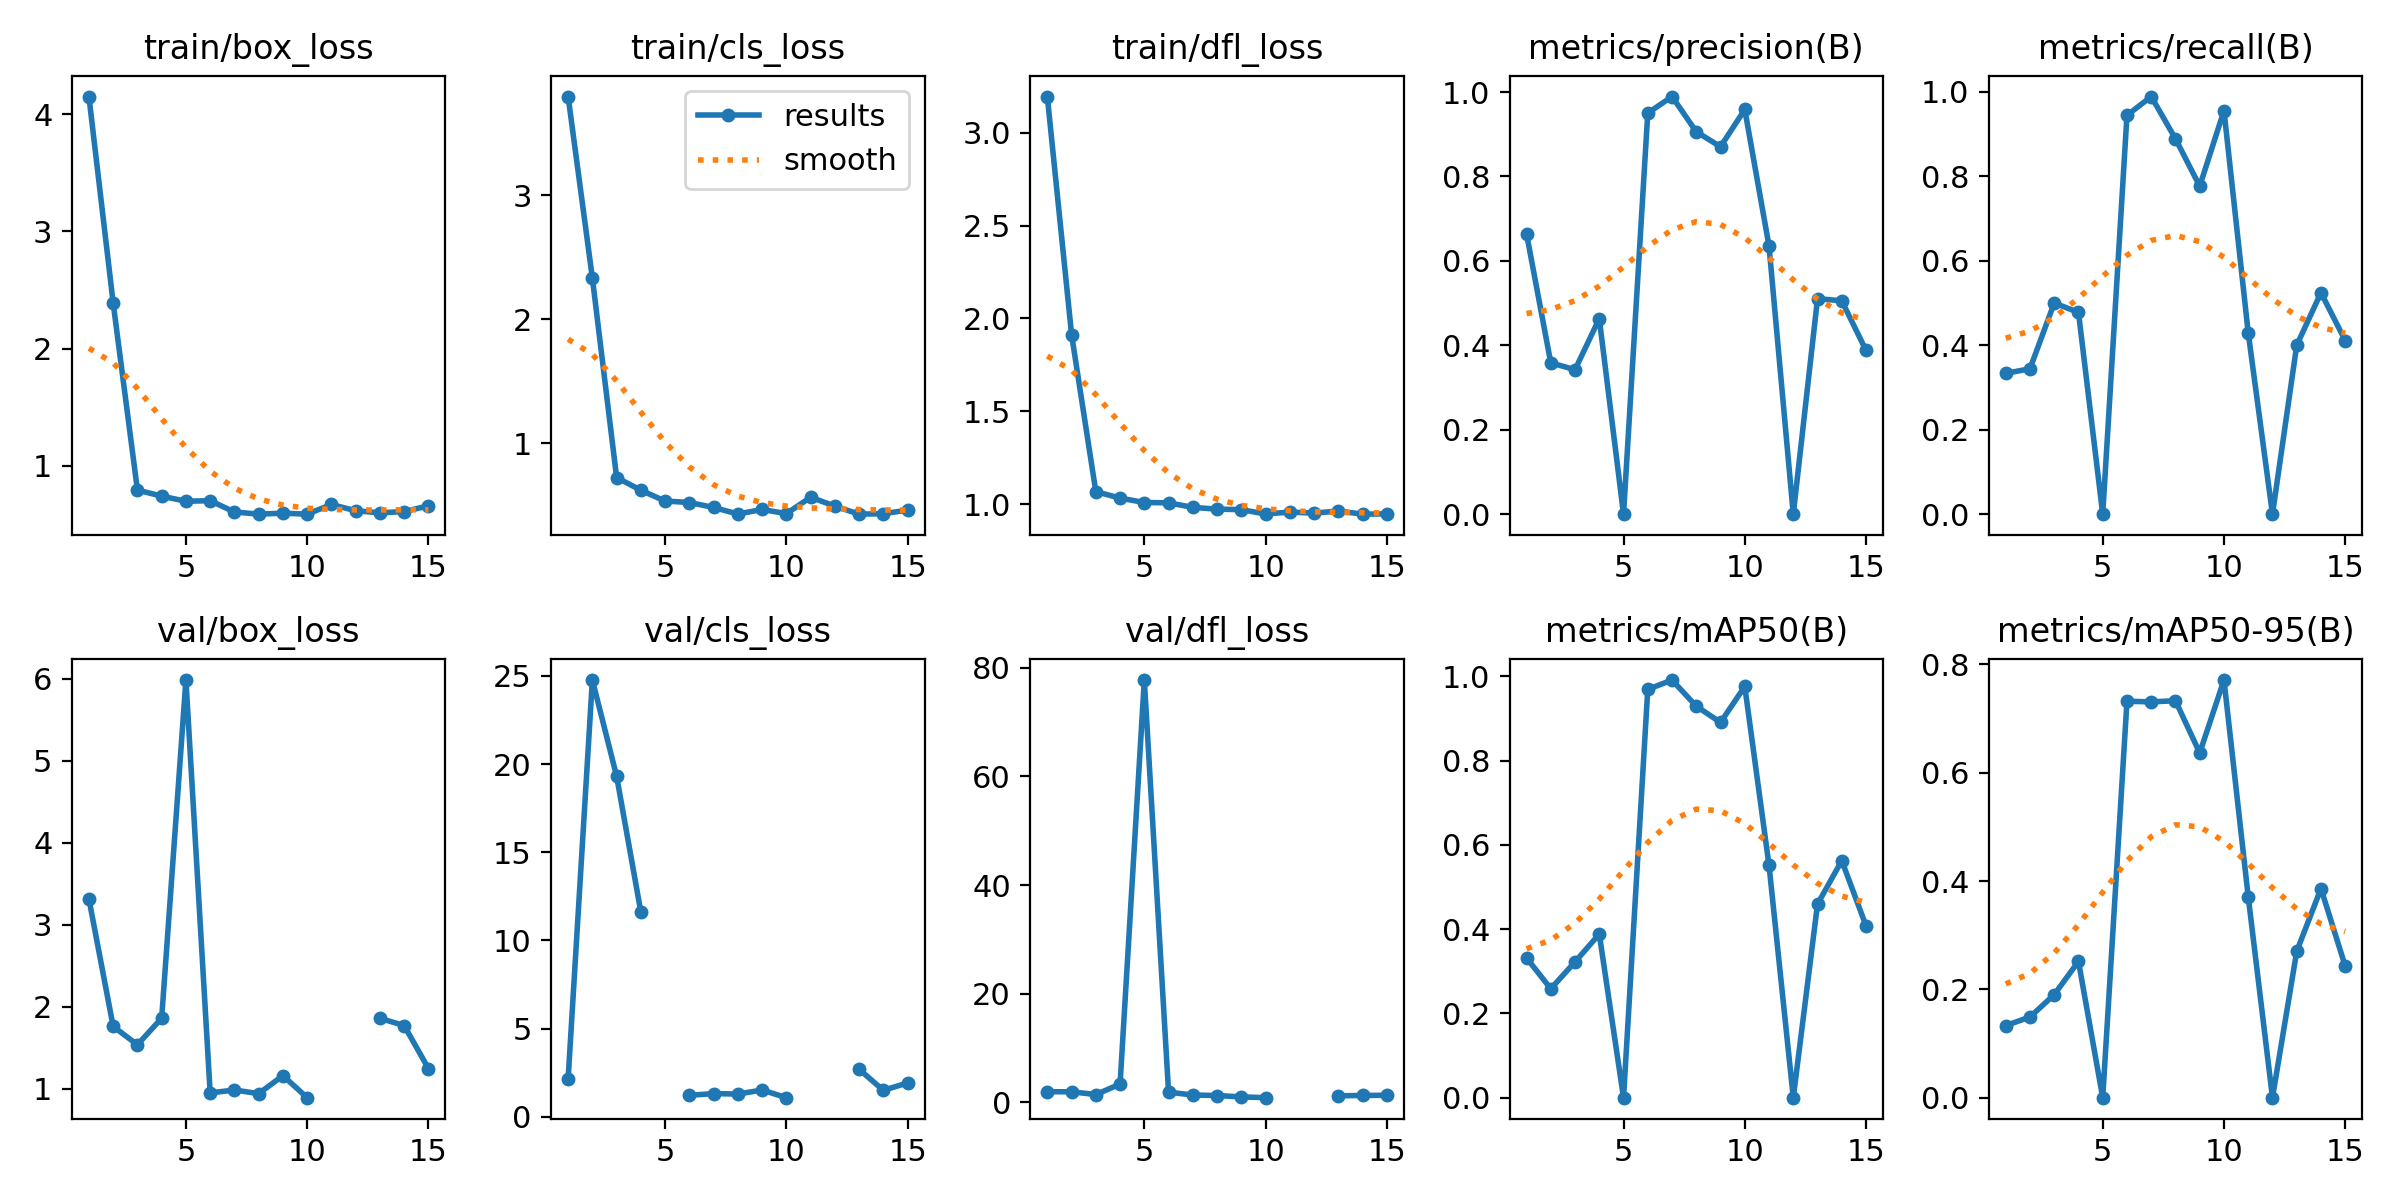

The data file committed next to this chart (first rows):
epoch, time, train/box_loss, train/cls_loss, train/dfl_loss, metrics/precision(B), metrics/recall(B), metrics/mAP50(B), metrics/mAP50-95(B), val/box_loss, val/cls_loss, val/dfl_loss, lr/pg0, lr/pg1, lr/pg2
1, 4.436, 4.15, 3.798, 3.195, 0.6645, 0.3333, 0.3317, 0.1331, 3.315, 2.154, 1.937, 0.0001143, 0.0001143, 0.0001143
2, 7.354, 2.39, 2.333, 1.913, 0.3585, 0.3444, 0.2585, 0.149, 1.76, 24.76, 1.934, 0.0002405, 0.0002405, 0.0002405
3, 9.991, 0.7942, 0.7222, 1.067, 0.3421, 0.5, 0.3221, 0.1903, 1.537, 19.31, 1.423, 0.0003642, 0.0003642, 0.0003642
4, 14.37, 0.7427, 0.6192, 1.032, 0.4632, 0.4778, 0.3883, 0.2516, 1.861, 11.6, 3.348, 0.0004853, 0.0004853, 0.0004853
5, 18.57, 0.699, 0.5323, 1.008, 0, 0, 0, 0, 5.984, inf, 77.75, 0.0006039, 0.0006039, 0.0006039
6, 22.4, 0.7039, 0.5205, 1.007, 0.95, 0.9444, 0.9689, 0.732, 0.95, 1.214, 1.855, 0.0007199, 0.0007199, 0.0007199
7, 25.62, 0.6072, 0.4804, 0.9821, 0.9892, 0.9889, 0.991, 0.7309, 0.9846, 1.31, 1.342, 0.0008334, 0.0008334, 0.0008334
8, 28.59, 0.5892, 0.4276, 0.9729, 0.9059, 0.8889, 0.929, 0.733, 0.9412, 1.286, 1.241, 0.0009443, 0.0009443, 0.0009443
9, 32.04, 0.5971, 0.4641, 0.97, 0.8704, 0.7766, 0.8905, 0.6366, 1.16, 1.513, 0.9927, 0.001053, 0.001053, 0.001053
10, 35.64, 0.5887, 0.4309, 0.9466, 0.9586, 0.9556, 0.9758, 0.7712, 0.8915, 1.079, 0.847, 0.001158, 0.001158, 0.001158
11, 38.69, 0.6714, 0.5631, 0.9571, 0.6351, 0.4292, 0.5513, 0.371, nan, nan, nan, 0.001262, 0.001262, 0.001262
12, 41.67, 0.6179, 0.4911, 0.9512, 0, 0, 0, 0, nan, nan, nan, 0.001273, 0.001273, 0.001273
13, 44.12, 0.6001, 0.4263, 0.9628, 0.5105, 0.4, 0.4594, 0.2702, 1.859, 2.686, 1.183, 0.001259, 0.001259, 0.001259
14, 46.97, 0.6114, 0.4302, 0.9456, 0.5054, 0.5245, 0.5625, 0.3861, 1.771, 1.497, 1.257, 0.001245, 0.001245, 0.001245
15, 49.65, 0.6597, 0.4591, 0.9473, 0.3879, 0.4111, 0.4078, 0.2429, 1.246, 1.917, 1.291, 0.001231, 0.001231, 0.001231
